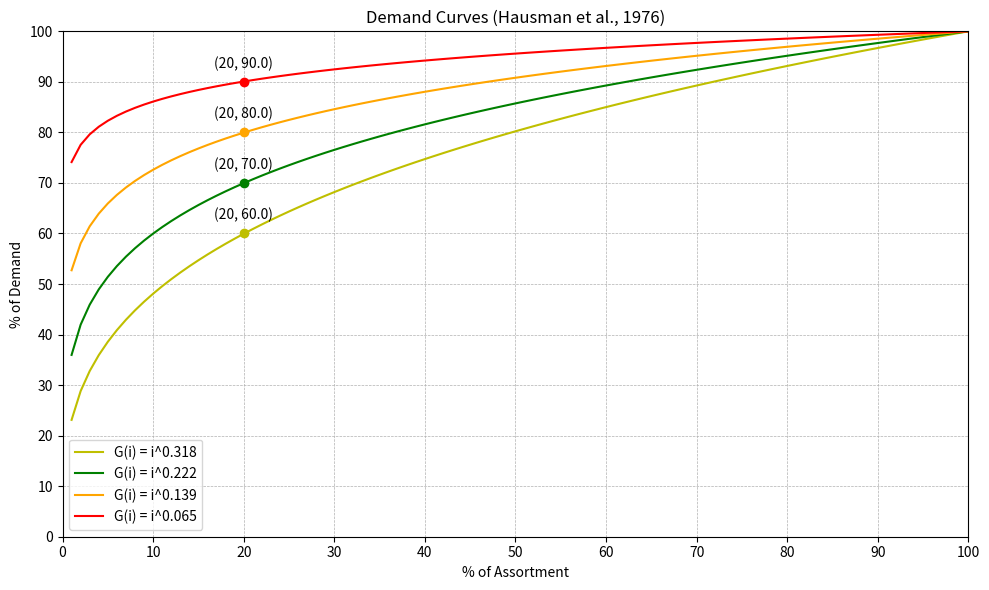
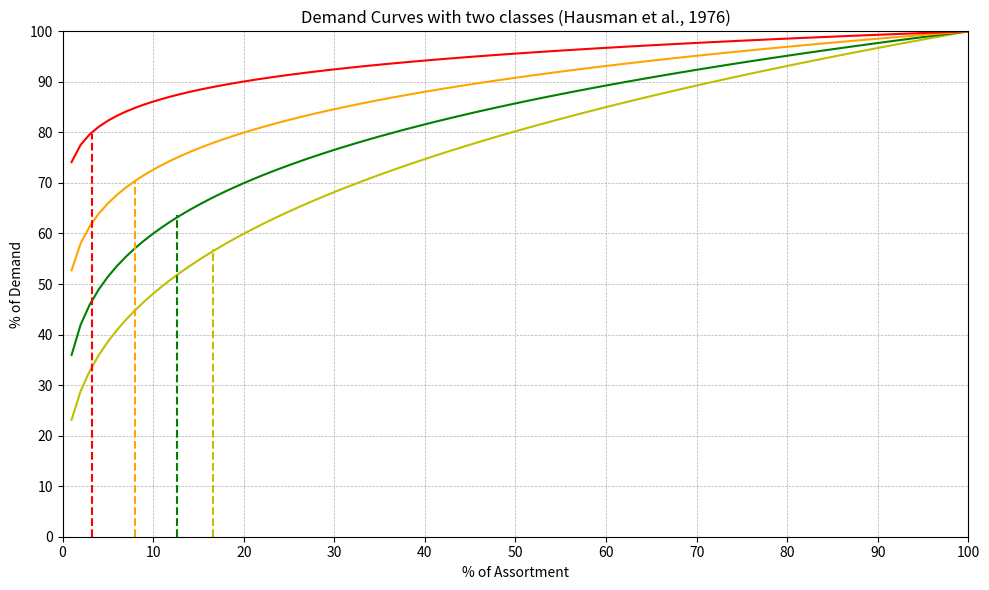
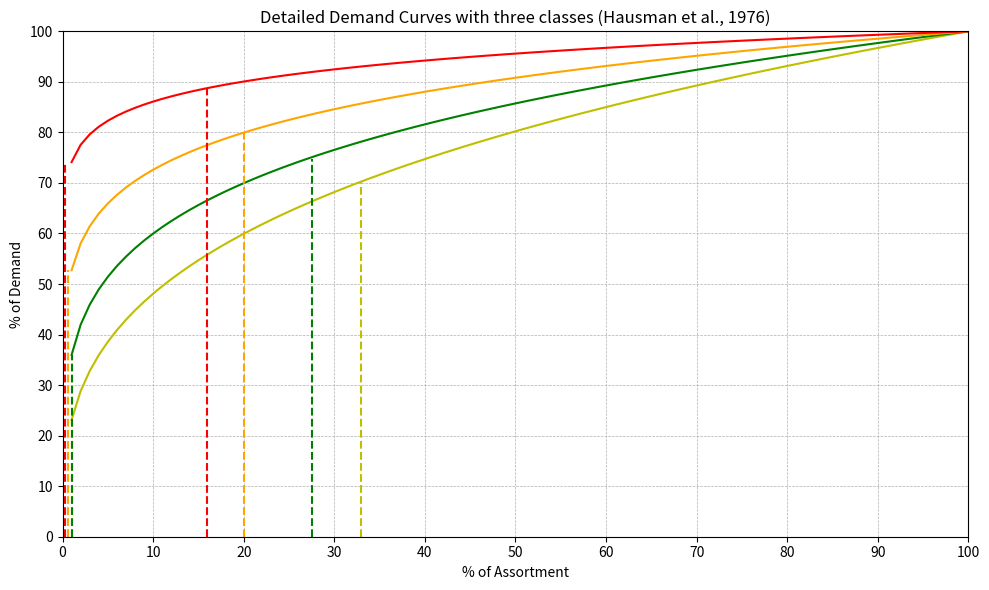

The script that saved these images, in order:
import matplotlib.pyplot as plt
import numpy as np

# Define the values of s
s_values = [0.318, 0.222, 0.139, 0.065]

# Define the range for i, from 0.01 to 1, scaled by 100 (1 to 100)
i_values = np.linspace(0.01, 1, 100)
scaled_i_values = i_values * 100  # Scale for the plot

# Define a list of colors for the plots
colors = ['y', 'g', 'orange', 'r']  # blue, green, red, cyan

# Create the first plot with only demand curves
fig1, ax1 = plt.subplots(figsize=(10, 6))
for s, color in zip(s_values, colors):
    G_i = i_values ** s
    scaled_G_i = G_i * 100
    ax1.plot(scaled_i_values, scaled_G_i, label=f'G(i) = i^{s:.3f}', color=color)
    G_at_20 = int(round((0.2 ** s) * 100))
    ax1.plot(20, G_at_20, 'o', color=color)
    ax1.annotate(f'({20}, {G_at_20:.1f})', (20, G_at_20), textcoords="offset points", xytext=(0, 10), ha='center')

ax1.set_xlabel('% of Assortment')
ax1.set_ylabel('% of Demand')
ax1.set_title('Demand Curves (Hausman et al., 1976)')
ax1.set_xlim(0, 100)
ax1.set_ylim(0, 100)
ax1.grid(True, which='both', linestyle='--', linewidth=0.5)
ax1.set_xticks(np.arange(0, 101, 10))
ax1.set_yticks(np.arange(0, 101, 10))
ax1.legend()
plt.tight_layout()
plt.savefig('Demand_Curves_Only.png')
plt.show()
plt.close(fig1)

# Create the second plot: Demand curves with vertical lines
fig2, ax2 = plt.subplots(figsize=(10, 6))
line_positions = [16.6, 12.6, 8, 3.3]
for index, (s, color) in enumerate(zip(s_values, colors)):
    G_i = i_values ** s
    scaled_G_i = G_i * 100
    ax2.plot(scaled_i_values, scaled_G_i, label=f'G(i) = i^{s:.3f}', color=color)
    x_line = line_positions[index]
    idx = np.abs(scaled_i_values - x_line).argmin()
    y_intersect = scaled_G_i[idx]
    ax2.vlines(x=x_line, ymin=0, ymax=y_intersect, color=color, linestyle='--', label=f'{x_line:.2f} % of assortment')
    print(f'Intersection at {x_line}% of assortment (Color {color}): ({x_line:.2f}, {y_intersect:.1f})')

ax2.set_xlabel('% of Assortment')
ax2.set_ylabel('% of Demand')
ax2.set_title('Demand Curves with two classes (Hausman et al., 1976)')
ax2.set_xlim(0, 100)
ax2.set_ylim(0, 100)
ax2.grid(True, which='both', linestyle='--', linewidth=0.5)
ax2.set_xticks(np.arange(0, 101, 10))
ax2.set_yticks(np.arange(0, 101, 10))
#ax2.legend()
plt.tight_layout()
plt.savefig('Demand_Curves_with_Vertical_Lines_and_Intersections.png')
plt.show()
plt.close(fig2)

# Create the third plot: Demand curves with multiple vertical lines
fig3, ax3 = plt.subplots(figsize=(10, 6))
line_positions = {
    'y': [1, 33],
    'g': [1, 27.5],
    'orange': [0.56, 20],
    'r': [0.25, 16]
}
for s, color in zip(s_values, colors):
    G_i = i_values ** s
    scaled_G_i = G_i * 100
    ax3.plot(scaled_i_values, scaled_G_i, label=f'G(i) = i^{s:.3f}', color=color)
    for x_line in line_positions[color]:
        idx = np.abs(scaled_i_values - x_line).argmin()
        y_intersect = scaled_G_i[idx]
        ax3.vlines(x=x_line, ymin=0, ymax=y_intersect, color=color, linestyle='--', label=f'{x_line:.2f} % of assortment')
        print(f'Intersection at {x_line}% of assortment (Color {color}): ({x_line:.2f}, {y_intersect:.1f})')

ax3.set_xlabel('% of Assortment')
ax3.set_ylabel('% of Demand')
ax3.set_title('Detailed Demand Curves with three classes (Hausman et al., 1976)')
ax3.set_xlim(0, 100)
ax3.set_ylim(0, 100)
ax3.grid(True, which='both', linestyle='--', linewidth=0.5)
ax3.set_xticks(np.arange(0, 101, 10))
ax3.set_yticks(np.arange(0, 101, 10))
#.legend()
plt.tight_layout()
plt.savefig('Demand_Curves_with_Multiple_Vertical_Lines_and_Intersections.png')
plt.show()
plt.close(fig3)
